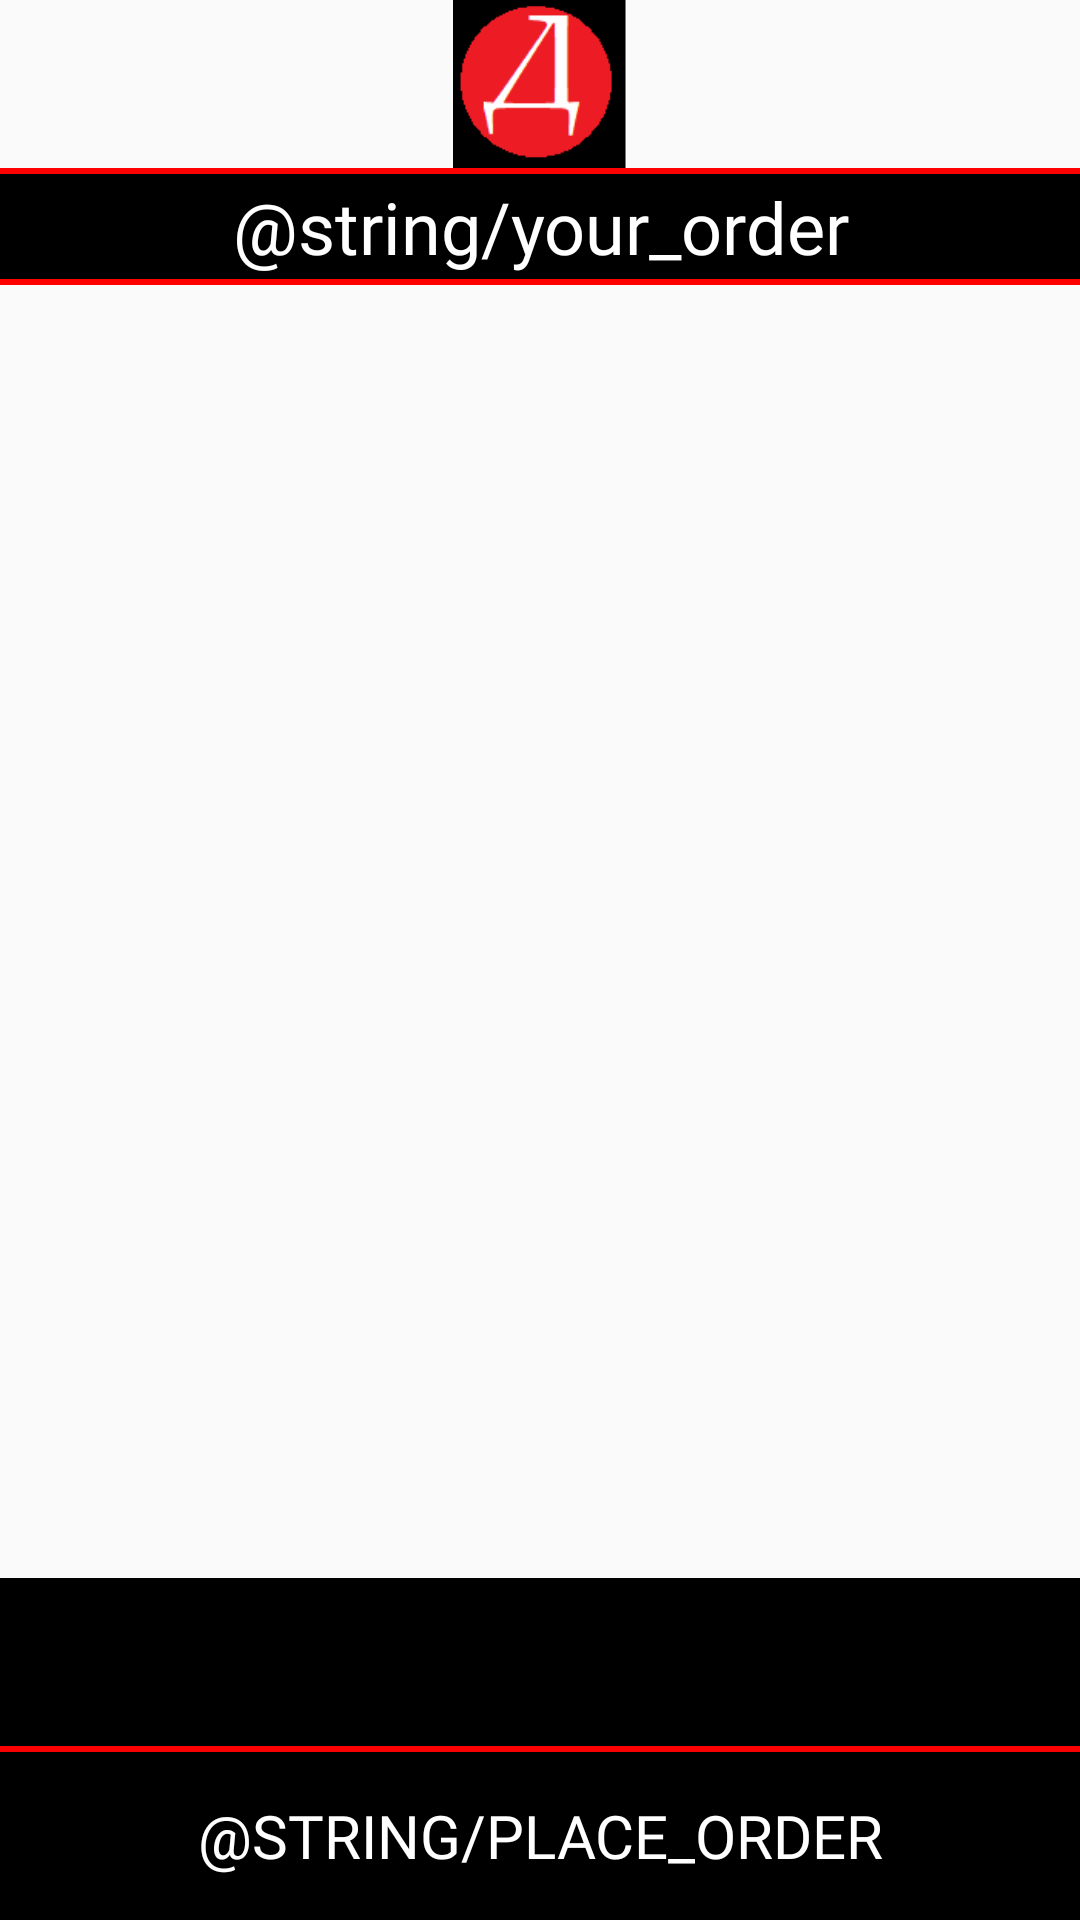

Write the Android layout XML for this screen, with the resource values it uses.
<!-- AndroidManifest.xml: application theme AppTheme -->
<!-- res/layout/order_activity.xml -->
<?xml version="1.0" encoding="utf-8"?>
<LinearLayout xmlns:android="http://schemas.android.com/apk/res/android"
    xmlns:tools="http://schemas.android.com/tools"
    android:layout_width="match_parent"
    android:layout_height="match_parent"
    android:orientation="vertical">

    <include
        android:id="@+id/order_toolbar"
        layout="@layout/toolbar"/>

    <View
        android:id="@+id/top_view"
        android:layout_width="match_parent"
        android:layout_height="2dp"
        android:background="@color/colorAccent"/>

    <TextView
        android:id="@+id/order_text_view"
        android:layout_width="match_parent"
        android:layout_height="35dp"
        android:layout_gravity="center"
        android:background="@color/colorItemBackground"
        android:fontFamily="@font/palatino_linotype"
        android:gravity="center"
        android:text="@string/your_order"
        android:textColor="@color/mealInfoColor"
        android:textSize="24sp"/>

    <View
        android:id="@+id/middle_view"
        android:layout_width="match_parent"
        android:layout_height="2dp"
        android:background="@color/colorAccent"/>

    <LinearLayout
        android:layout_width="match_parent"
        android:layout_height="match_parent"
        android:orientation="vertical">

        <android.support.v7.widget.RecyclerView
            android:id="@+id/order_recycler_view"
            android:layout_width="match_parent"
            android:layout_height="match_parent"
            android:layout_weight="1"
            android:scrollbarThumbVertical="@drawable/scrollbar"
            android:scrollbars="vertical"
            tools:listitem="@layout/item_order_recycler_view"/>

        <TextView
            android:id="@+id/order_total"
            android:layout_width="match_parent"
            android:layout_height="?attr/actionBarSize"
            android:layout_gravity="center"
            android:background="@color/colorItemBackground"
            android:fontFamily="@font/palatino_linotype"
            android:gravity="center"
            android:textColor="@color/mealInfoColor"
            android:textSize="24sp"
            tools:text="Итого: 500 руб"/>

        <View
            android:id="@+id/bottom_view"
            android:layout_width="match_parent"
            android:layout_height="2dp"
            android:background="@color/colorAccent"/>

        <Button
            android:id="@+id/button_place_order"
            android:layout_width="match_parent"
            android:layout_height="?attr/actionBarSize"
            android:background="@color/colorItemBackground"
            android:fontFamily="@font/palatino_linotype"
            android:gravity="center"
            android:text="@string/place_order"
            android:textColor="@color/mealInfoColor"
            android:textSize="20sp"/>
    </LinearLayout>
</LinearLayout>
<!-- res/layout/toolbar.xml (included above) -->
<android.support.v7.widget.Toolbar
    xmlns:android="http://schemas.android.com/apk/res/android"
    xmlns:tools="http://schemas.android.com/tools"
    xmlns:app="http://schemas.android.com/apk/res-auto"
    android:id="@+id/toolbar"
    android:layout_width="match_parent"
    android:layout_height="?attr/actionBarSize"
    app:contentInsetLeft="0dp"
    app:contentInsetStart="0dp">

    <ImageView
        android:id="@+id/toolbar_logo_image"
        android:layout_width="match_parent"
        android:layout_height="?attr/actionBarSize"
        android:contentDescription="@null"
        tools:showIn="@layout/category_activity"
        tools:src="@drawable/ocaka_logo_icon"/>
</android.support.v7.widget.Toolbar>
<!-- res/layout/item_order_recycler_view.xml (included above) -->
<?xml version="1.0" encoding="utf-8"?>
<android.support.v7.widget.CardView
    xmlns:android="http://schemas.android.com/apk/res/android"
    xmlns:app="http://schemas.android.com/apk/res-auto"
    xmlns:tools="http://schemas.android.com/tools"
    android:layout_width="match_parent"
    android:layout_height="?attr/actionBarSize"
    android:layout_gravity="center"
    android:layout_marginBottom="2dp"
    android:layout_marginTop="2dp"
    app:cardBackgroundColor="@color/colorItemBackground">

    <LinearLayout
        android:layout_width="match_parent"
        android:layout_height="match_parent"
        android:orientation="horizontal">

        <TextView
            android:id="@+id/order_position"
            android:layout_width="wrap_content"
            android:layout_height="wrap_content"
            android:layout_gravity="center"
            android:layout_marginLeft="5dp"
            android:layout_marginStart="5dp"
            android:fontFamily="@font/palatino_linotype"
            android:maxLength="10"
            android:textColor="@android:color/white"
            android:textSize="23sp"
            tools:text="1)"/>

        <TextView
            android:id="@+id/order_meal_name"
            android:layout_width="wrap_content"
            android:layout_height="wrap_content"
            android:layout_gravity="center"
            android:layout_weight="1"
            android:fontFamily="@font/palatino_linotype"
            android:gravity="center"
            android:maxLength="10"
            android:textColor="@android:color/white"
            android:textSize="23sp"
            tools:text="Первое"/>

        <TextView
            android:id="@+id/order_meal_price"
            android:layout_width="wrap_content"
            android:layout_height="wrap_content"
            android:layout_gravity="center|end"
            android:layout_marginEnd="16dp"
            android:layout_marginRight="16dp"
            android:layout_weight="1"
            android:fontFamily="@font/palatino_linotype"
            android:gravity="end"
            android:textColor="@android:color/white"
            android:textSize="18sp"
            tools:text="100 руб"/>
    </LinearLayout>
</android.support.v7.widget.CardView>
<!-- res/layout/category_activity.xml (included above) -->
<?xml version="1.0" encoding="utf-8"?>
<RelativeLayout
    xmlns:android="http://schemas.android.com/apk/res/android"
    xmlns:tools="http://schemas.android.com/tools"
    android:layout_width="match_parent"
    android:layout_height="match_parent"
    android:orientation="vertical">

    <LinearLayout
        android:id="@+id/advert_container"
        android:layout_width="match_parent"
        android:layout_height="match_parent"
        android:orientation="vertical"/>

    <RelativeLayout
        android:id="@+id/category_container"
        android:layout_width="match_parent"
        android:layout_height="match_parent">

        <LinearLayout
            android:layout_width="match_parent"
            android:layout_height="match_parent"
            android:orientation="vertical">

            <include
                android:id="@+id/category_toolbar"
                layout="@layout/toolbar"/>

            <View
                android:id="@+id/top_view"
                android:layout_width="match_parent"
                android:layout_height="2dp"
                android:background="@color/colorAccent"/>

            <android.support.v4.widget.SwipeRefreshLayout
                android:id="@+id/pull_to_refresh"
                android:layout_width="match_parent"
                android:layout_height="match_parent"
                android:visibility="gone">

                <android.support.v7.widget.RecyclerView
                    android:id="@+id/category_recycler_view"
                    android:layout_width="match_parent"
                    android:layout_height="match_parent"
                    android:layout_gravity="center"
                    tools:listitem="@layout/item_category_recycler_view"/>
            </android.support.v4.widget.SwipeRefreshLayout>
        </LinearLayout>

        <ProgressBar
            android:id="@+id/category_empty_view"
            android:layout_width="wrap_content"
            android:layout_height="wrap_content"
            android:layout_centerInParent="true"/>
    </RelativeLayout>
</RelativeLayout>
<!-- res/layout/item_category_recycler_view.xml (included above) -->
<?xml version="1.0" encoding="utf-8"?>
<android.support.v7.widget.CardView
    xmlns:android="http://schemas.android.com/apk/res/android"
    xmlns:app="http://schemas.android.com/apk/res-auto"
    xmlns:tools="http://schemas.android.com/tools"
    android:layout_width="match_parent"
    android:layout_height="155dp"
    android:layout_gravity="center"
    android:layout_marginBottom="4dp"
    android:layout_marginTop="4dp"
    app:cardBackgroundColor="@color/colorItemBackground">

    <LinearLayout
        android:layout_width="match_parent"
        android:layout_height="match_parent"
        android:orientation="horizontal">

        <ImageView
            android:id="@+id/category_icon"
            android:layout_width="140dp"
            android:layout_height="130dp"
            android:layout_gravity="center"
            android:contentDescription="@null"
            tools:src="@drawable/basket"/>

        <TextView
            android:id="@+id/category_name"
            android:layout_width="match_parent"
            android:layout_height="wrap_content"
            android:layout_gravity="center"
            android:fontFamily="@font/palatino_linotype"
            android:gravity="center"
            android:textColor="@android:color/white"
            android:textSize="24sp"
            tools:text="Первое"/>
    </LinearLayout>

    <View
        android:layout_width="5dp"
        android:layout_height="match_parent"
        android:layout_gravity="end"
        android:layout_marginEnd="10dp"
        android:layout_marginRight="10dp"
        android:background="@color/colorAccent"/>
</android.support.v7.widget.CardView>
<!-- resources referenced by this layout -->
<resources>
  <color name="colorAccent">#ff0000</color>
  <color name="colorItemBackground">#000000</color>
  <!-- drawable basket: png bitmap (drawable, 2145 bytes) -->
  <!-- drawable ocaka_logo_icon: png bitmap (drawable, 1633 bytes) -->
  <!-- drawable scrollbar (drawable) -->
  <?xml version="1.0" encoding="utf-8"?>
  <shape
      xmlns:android="http://schemas.android.com/apk/res/android">
      <gradient
          android:angle="0"
          android:endColor="#ff0000"
          android:startColor="#ff0000"/>
      <corners
          android:radius="6dp"/>
  </shape>
  <string name="place_order">Place order</string>
  <string name="your_order">Your order</string>
  <style name="AppTheme" parent="Theme.AppCompat.Light.NoActionBar">
          <item name="colorPrimary">@color/colorPrimary</item>
          <item name="colorPrimaryDark">@color/colorPrimaryDark</item>
          <item name="colorAccent">@color/colorAccent</item>
          <item name="actionMenuTextColor">@color/colorText</item>
          <item name="android:textColorSecondary">@color/colorAccent</item>
          <item name="android:textColor">@color/colorText</item>
      </style>
  <color name="colorPrimary">#000000</color>
  <color name="colorPrimaryDark">#000000</color>
  <color name="colorText">#ffffff</color>
</resources>
